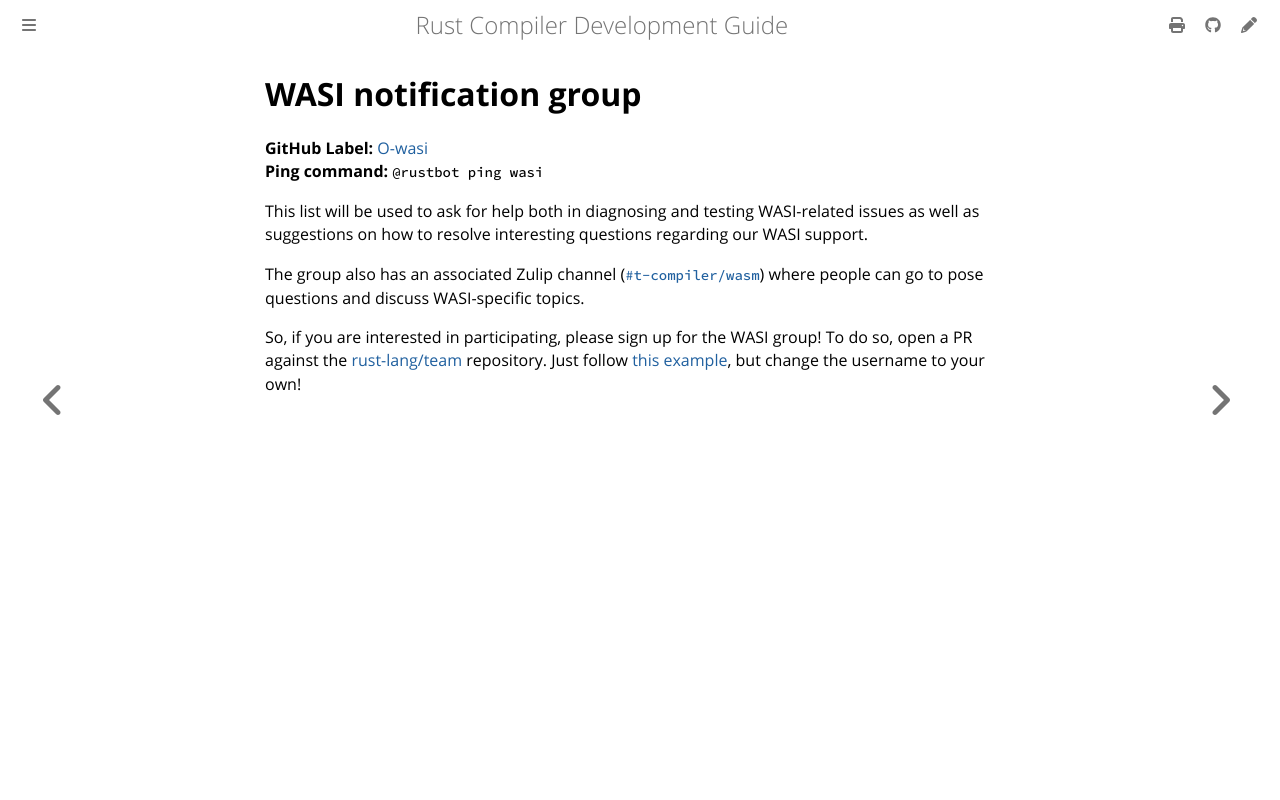

repository: rust-lang/rustc-dev-guide · page: notification-groups/wasi.html · generator: mdbook

# WASI notification group

**GitHub Label:** [O-wasi] <br>
**Ping command:** `@rustbot ping wasi`

[O-wasi]: https://github.com/rust-lang/rust/labels/O-wasi

This list will be used to ask for help both in diagnosing and testing
WASI-related issues as well as suggestions on how to resolve
interesting questions regarding our WASI support.

The group also has an associated Zulip channel ([`#t-compiler/wasm`])
where people can go to pose questions and discuss WASI-specific topics.

So, if you are interested in participating, please sign up for the WASI group!
To do so, open a PR against the [rust-lang/team] repository.
Just follow [this example], but change the username to your own!

[`#t-compiler/wasm`]: https://rust-lang.zulipchat.com/#narrow/stream/463513-t-compiler.2Fwasm
[rust-lang/team]: https://github.com/rust-lang/team
[this example]: https://github.com/rust-lang/team/pull/1580
